Dataset: dataset (GitHub, bondi7/sargassum-image-detection). Classes: coast, coast_sky, coastline, dead_sargassum, death_sargassum, sargassum, sky, water.

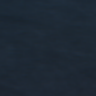
Label: water

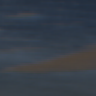
Label: sargassum

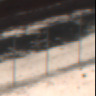
Label: death_sargassum

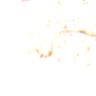
Label: coast

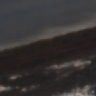
Label: dead_sargassum

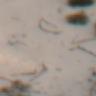
Label: coast_sky
